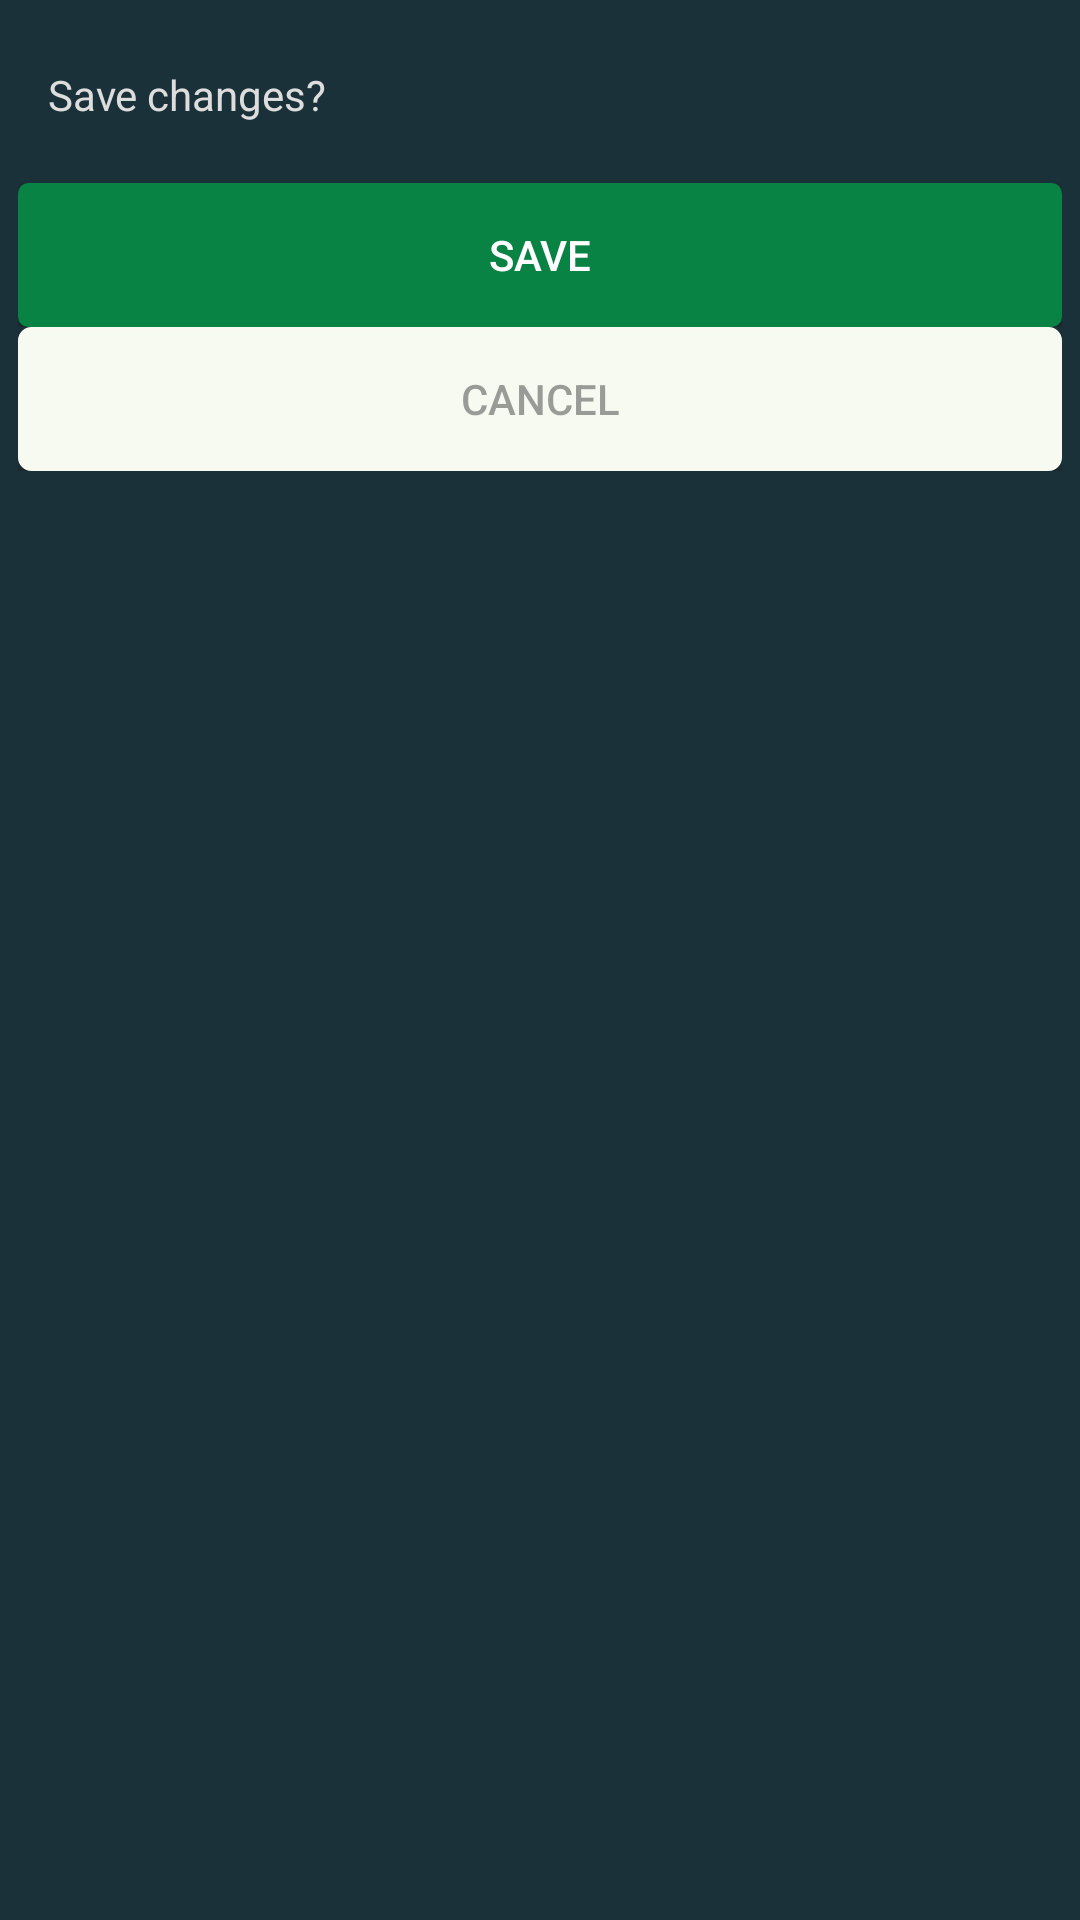

This screen was rendered from an Android layout file. Write that file and the resources it references.
<!-- AndroidManifest.xml: application theme AppTheme -->
<!-- res/layout/confirm_save_agents_form_dialog.xml -->
<?xml version="1.0" encoding="utf-8"?>
<RelativeLayout xmlns:android="http://schemas.android.com/apk/res/android"
    android:background="#1b3139"
    android:layout_margin="10dp"
    android:layout_width="match_parent" android:layout_height="wrap_content">


    <RelativeLayout
        android:id="@+id/r1"

        android:background="@drawable/bordered_text_dialog_dark"
        android:layout_width="match_parent"
        android:layout_height="wrap_content">


        <RelativeLayout
            android:background="#1b3139"
            android:layout_width="match_parent"
            android:layout_marginLeft="10dp"
            android:id="@+id/rl1"
            android:layout_height="wrap_content">

            <TextView

                android:gravity="left"
                android:paddingBottom="20dp"
                android:paddingTop="20dp"
                android:text="Save changes?"



                android:visibility="visible"
                android:id="@+id/et_email"
                android:textColor="#dddddd"
                android:layout_width="match_parent"
                android:layout_height="wrap_content" />

        </RelativeLayout>

        <RelativeLayout
            android:background="@drawable/underline_only_light"
            android:layout_width="match_parent"
            android:layout_alignParentLeft="true"
            android:layout_below="@+id/rl1"
            android:id="@+id/rl2"

            android:layout_height="wrap_content">

            <Button
                android:gravity="center"
                android:paddingBottom="10dp"
                android:paddingTop="10dp"
                android:text="SAVE"

                android:layout_alignParentLeft="true"
                android:background="@drawable/bordered_text_green"

                android:visibility="visible"
                android:id="@+id/button_password"
                android:textColor="#ffffff"
                android:layout_width="match_parent"
                android:layout_height="wrap_content" />


        </RelativeLayout>

        <RelativeLayout
            android:background="@drawable/underline_only_light"
            android:layout_width="match_parent"
            android:layout_alignParentLeft="true"
            android:layout_below="@+id/rl2"
            android:id="@+id/rl3"

            android:layout_height="wrap_content">

            <Button
                android:gravity="center"
                android:paddingBottom="10dp"
                android:paddingTop="10dp"
                android:text="CANCEL"

                android:layout_alignParentLeft="true"
                android:background="@drawable/bordered_text_dialog"

                android:visibility="visible"
                android:id="@+id/button_cancel"
                android:textColor="#70222222"
                android:layout_width="match_parent"
                android:layout_height="wrap_content" />


        </RelativeLayout>



    </RelativeLayout>


</RelativeLayout>
<!-- resources referenced by this layout -->
<resources>
  <!-- drawable bordered_text_dialog (drawable) -->
  <shape xmlns:android="http://schemas.android.com/apk/res/android" >
  <stroke
      android:width="1dp"
      android:color="#f8faf1" />
  
  <solid android:color="#f7faf1" />
  
  <padding
      android:left="6dp"
      android:right="6dp"
      android:bottom="6dp"
      android:top="2dp" />
  
  <corners android:radius="4dp" />
  </shape>
  <!-- drawable bordered_text_dialog_dark (drawable) -->
  <shape xmlns:android="http://schemas.android.com/apk/res/android" >
  <stroke
      android:width="1dp"
      android:color="#1b3139" />
  
  <solid android:color="#1b3139" />
  
  <padding
      android:left="6dp"
      android:right="6dp"
      android:bottom="6dp"
      android:top="2dp" />
  
  <corners android:radius="4dp" />
  </shape>
  <!-- drawable bordered_text_green (drawable) -->
  <shape xmlns:android="http://schemas.android.com/apk/res/android" >
  <stroke
      android:width="1dp"
      android:color="#088343" />
  
  <solid android:color="#088343" />
  
  <padding
      android:left="6dp"
      android:right="6dp"
      android:bottom="6dp"
      android:top="2dp" />
  
  <corners android:radius="3dp" />
  </shape>
  <!-- drawable underline_only_light (drawable) -->
  <?xml version="1.0" encoding="utf-8"?>
  <layer-list xmlns:android="http://schemas.android.com/apk/res/android">
  
      <item>
          <shape android:shape="rectangle" >
              <solid android:color="#00143430" />
          </shape>
      </item>
  
      <item android:top="-2dp" android:right="-2dp" android:left="-2dp">
          <shape>
              <solid android:color="@android:color/transparent" />
              <stroke
                  android:dashGap="0px"
                  android:dashWidth="10px"
                  android:width="1dp"
                  android:color="#56222222" />
          </shape>
      </item>
  
  </layer-list>
  <style name="AppTheme" parent="Theme.AppCompat.NoActionBar">
          
          <item name="colorPrimary">@color/colorPrimary</item>
          <item name="colorPrimaryDark">@color/colorPrimaryWhite</item>
          <item name="colorAccent">@color/colorAccent</item>
      </style>
  <color name="colorPrimary">#FAFAFA</color>
  <color name="colorPrimaryWhite">#092624</color>
  <color name="colorAccent">#FF4081</color>
</resources>
